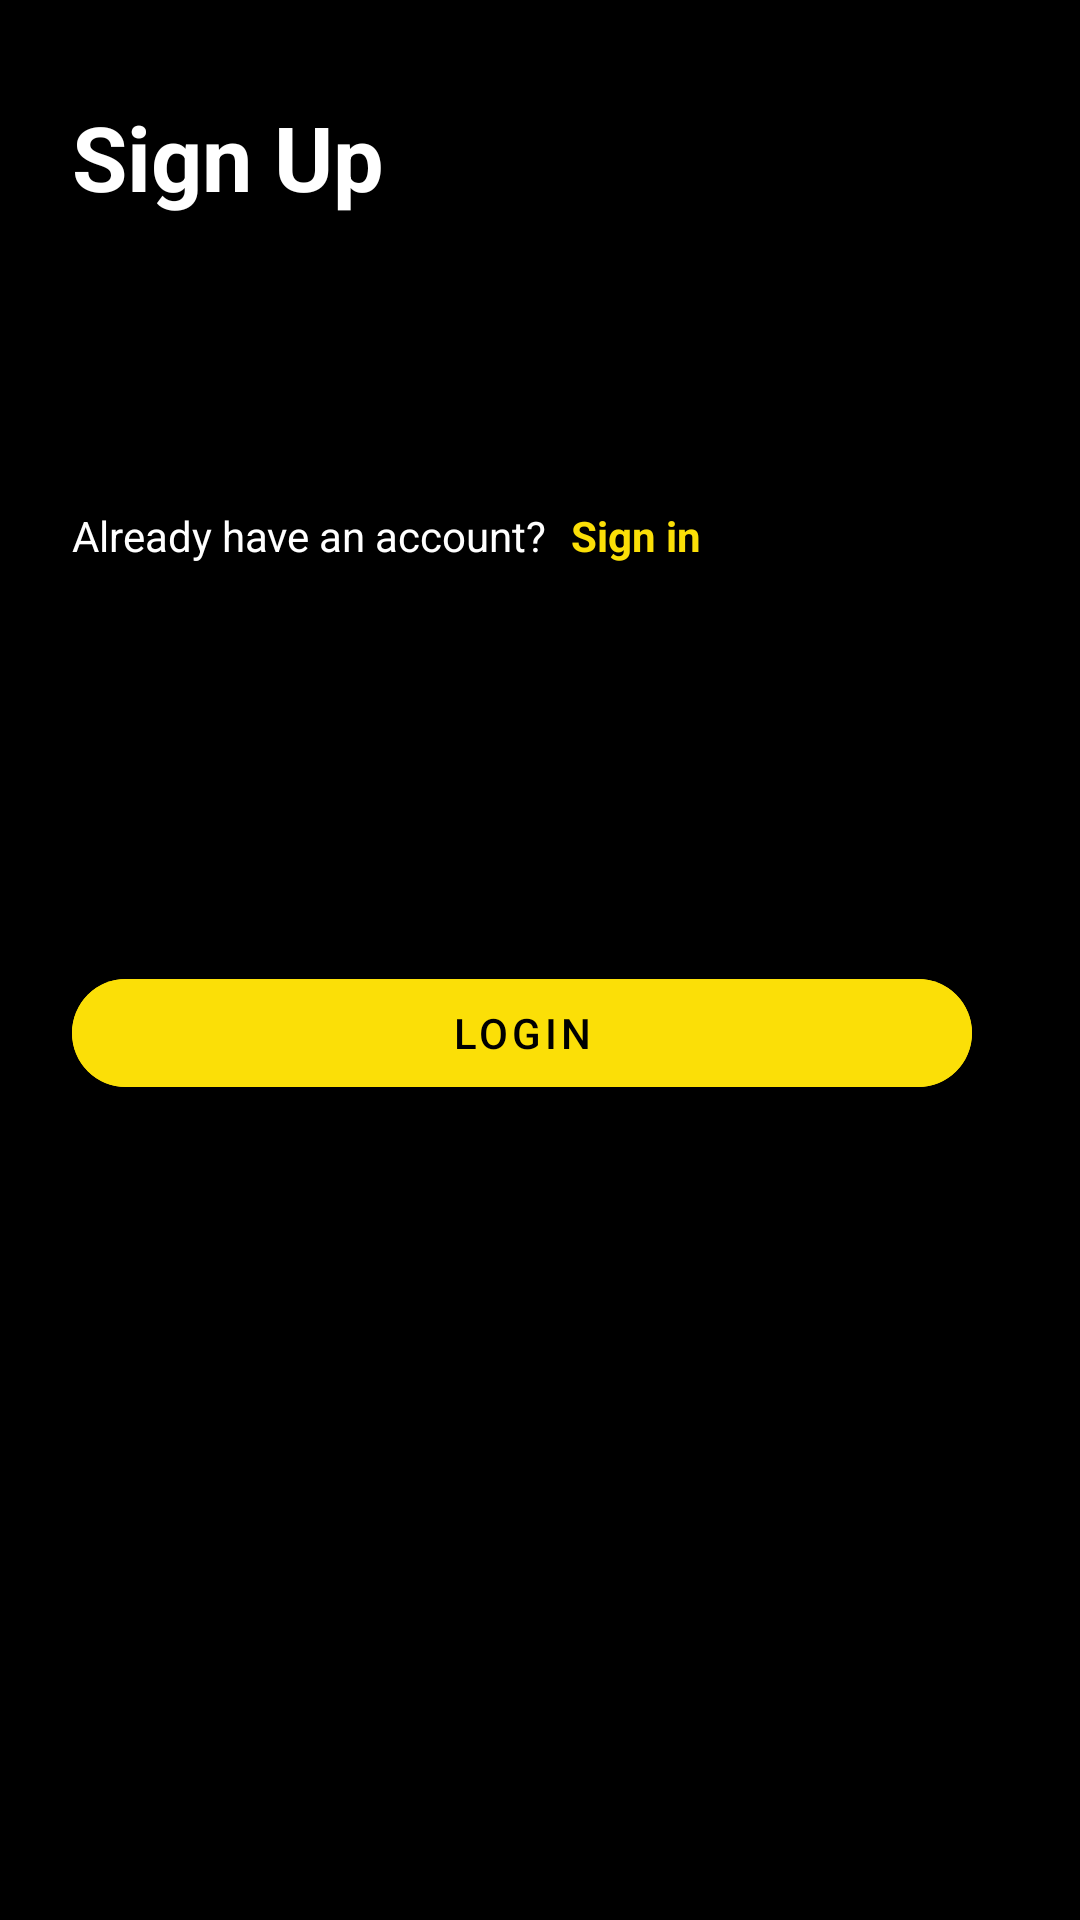

The Android layout XML behind this screen, and the referenced resources:
<!-- AndroidManifest.xml: application theme Theme.TheEnd -->
<!-- res/layout/fragment_register.xml -->
<?xml version="1.0" encoding="utf-8"?>
<androidx.constraintlayout.widget.ConstraintLayout xmlns:android="http://schemas.android.com/apk/res/android"
    xmlns:app="http://schemas.android.com/apk/res-auto"
    xmlns:tools="http://schemas.android.com/tools"
    android:layout_width="match_parent"
    android:layout_height="match_parent"
    android:background="@color/black"
    tools:context=".ui.register.RegisterFragment">


    <EditText
        android:id="@+id/etPassword"
        android:layout_width="300dp"
        android:layout_height="40dp"
        android:layout_marginStart="24dp"
        android:layout_marginTop="32dp"
        android:background="@drawable/border"
        android:elevation="22dp"
        android:ems="10"
        android:hint="@string/password"
        android:inputType="textPassword"
        android:maxLines="1"
        android:paddingHorizontal="10dp"
        android:textSize="15sp"
        app:layout_constraintStart_toStartOf="parent"
        app:layout_constraintTop_toBottomOf="@+id/etEmail" />

    <TextView
        android:id="@+id/tvRegister"
        android:layout_width="0dp"
        android:layout_height="wrap_content"
        android:layout_marginStart="24dp"
        android:layout_marginTop="18dp"
        android:text="@string/sign_up"
        android:textColor="@color/white"
        android:textSize="30sp"
        android:textStyle="bold"
        app:layout_constraintEnd_toEndOf="parent"
        app:layout_constraintStart_toStartOf="parent"
        app:layout_constraintTop_toBottomOf="@+id/ivBack" />

    <EditText
        android:id="@+id/etName"
        android:layout_width="300dp"
        android:layout_height="40dp"
        android:layout_marginStart="24dp"
        android:layout_marginTop="32dp"
        android:background="@drawable/border"
        android:elevation="22dp"
        android:ems="10"
        android:hint="@string/name"
        android:inputType="textEmailAddress"
        android:maxLines="1"
        android:paddingHorizontal="10dp"
        android:textSize="15sp"
        app:layout_constraintStart_toStartOf="parent"
        app:layout_constraintTop_toBottomOf="@+id/tvRegister" />

    <EditText
        android:id="@+id/etEmail"
        android:layout_width="300dp"
        android:layout_height="40dp"
        android:layout_marginStart="24dp"
        android:layout_marginTop="32dp"
        android:background="@drawable/border"
        android:elevation="22dp"
        android:ems="10"
        android:hint="@string/login_email"
        android:inputType="textEmailAddress"
        android:maxLines="1"
        android:paddingHorizontal="10dp"
        android:textSize="15sp"
        app:layout_constraintStart_toStartOf="parent"
        app:layout_constraintTop_toBottomOf="@+id/etName" />

    <TextView
        android:id="@+id/tvDesc"
        android:layout_width="0dp"
        android:layout_height="wrap_content"
        android:layout_marginStart="24dp"
        android:layout_marginBottom="452dp"
        android:text="@string/already_have_an_account"
        android:textColor="@color/white"
        app:layout_constraintBottom_toBottomOf="parent"
        app:layout_constraintStart_toStartOf="parent" />

    <TextView
        android:id="@+id/tvSignIn"
        android:layout_width="44dp"
        android:layout_height="wrap_content"
        android:layout_marginStart="8dp"
        android:layout_marginBottom="452dp"
        android:text="@string/sign_in"
        android:textColor="#FBDF07"
        android:textStyle="bold"
        app:layout_constraintBottom_toBottomOf="parent"
        app:layout_constraintStart_toEndOf="@+id/tvDesc" />

    <ImageView
        android:id="@+id/ivBack"
        android:layout_width="wrap_content"
        android:layout_height="wrap_content"
        android:layout_marginStart="8dp"
        android:layout_marginTop="14dp"
        android:src="@drawable/ic_baseline_arrow_back_ios_new_24"
        app:layout_constraintStart_toStartOf="parent"
        app:layout_constraintTop_toTopOf="parent" />

    <com.google.android.material.button.MaterialButton
        android:id="@+id/btnLogin"
        android:layout_width="300dp"
        android:layout_height="48dp"
        android:layout_marginStart="24dp"
        android:layout_marginTop="32dp"
        android:backgroundTint="#FBDF07"
        android:text="LOGIN"
        android:textColor="@color/black"
        app:cornerRadius="20dp"
        app:layout_constraintStart_toStartOf="parent"
        app:layout_constraintTop_toBottomOf="@+id/etPassword" />


</androidx.constraintlayout.widget.ConstraintLayout>
<!-- resources referenced by this layout -->
<resources>
  <color name="black">#FF000000</color>
  <color name="white">#FFFFFFFF</color>
  <string name="already_have_an_account">Already have an account?</string>
  <string name="login_email"><font size="15">Email</font></string>
  <string name="name"><font size="15">Name</font></string>
  <string name="password"><font size="15">Password</font></string>
  <string name="sign_in">Sign in</string>
  <string name="sign_up">Sign Up</string>
  <style name="Theme.TheEnd" parent="Theme.MaterialComponents.DayNight.NoActionBar">
          
          <item name="colorPrimary">@color/purple_500</item>
          <item name="colorPrimaryVariant">@color/purple_700</item>
          <item name="colorOnPrimary">@color/white</item>
          
          <item name="colorSecondary">@color/teal_200</item>
          <item name="colorSecondaryVariant">@color/teal_700</item>
          <item name="colorOnSecondary">@color/black</item>
          
          <item name="android:statusBarColor" tools:targetApi="l">?attr/colorPrimaryVariant</item>
          
      </style>
  <color name="purple_500">#FF6200EE</color>
  <color name="purple_700">#FF3700B3</color>
  <color name="teal_200">#FF03DAC5</color>
  <color name="teal_700">#FF018786</color>
</resources>
